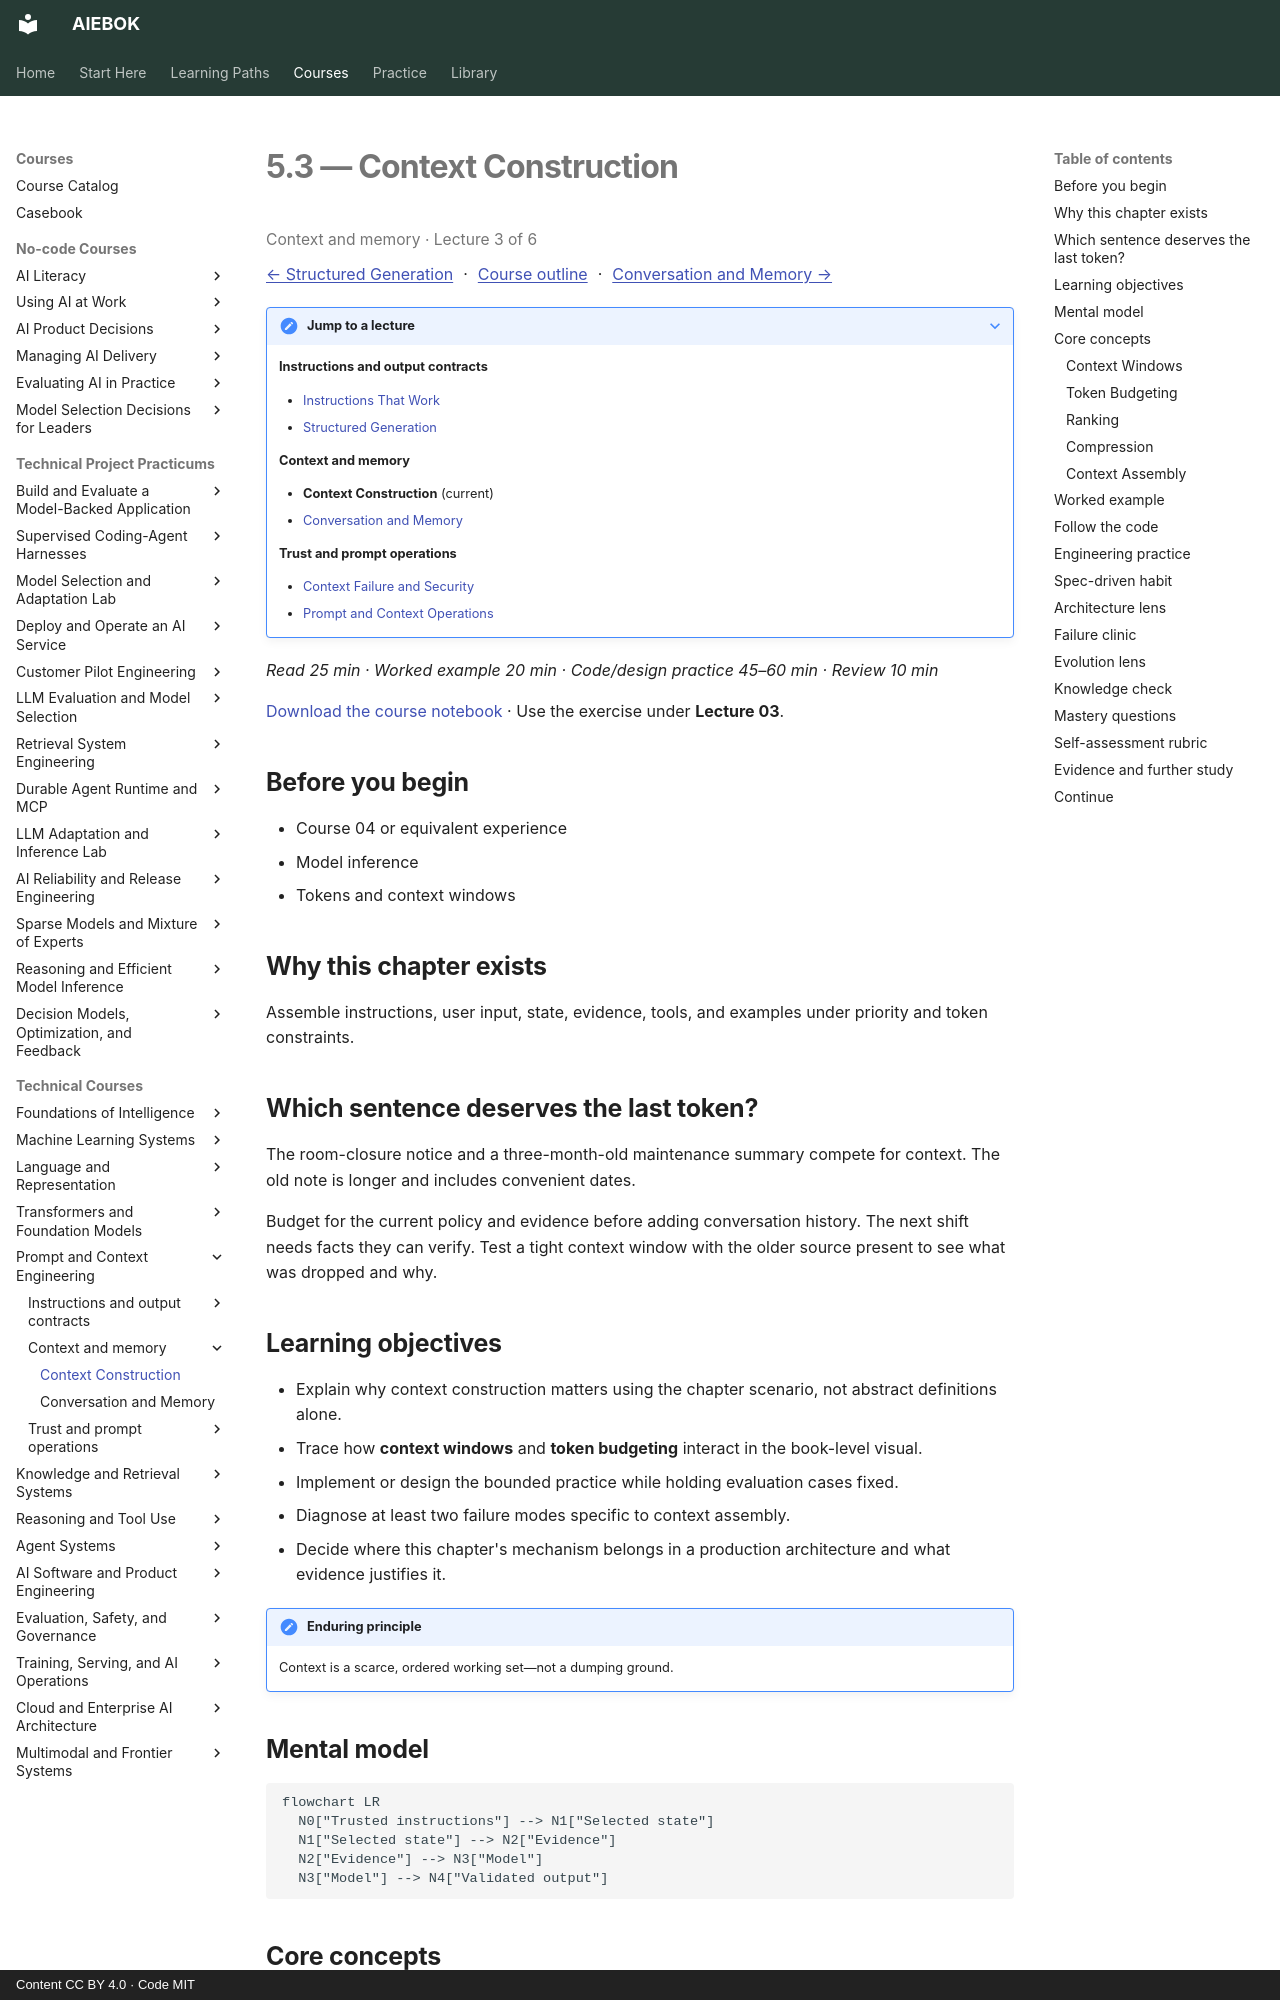

repository: mahalingam-inapp/aiebok · page: books/05-prompt-and-context-engineering/03-context-construction/index.html · generator: mkdocs · copyright: Content CC BY 4.0 · Code MIT

# 5.3 — Context Construction

<p class="study-position" data-course="05-prompt-and-context-engineering" data-lecture="03-context-construction.md">Context and memory · Lecture 3 of 6</p>

[← Structured Generation](02-structured-generation.md) · [Course outline](index.md#course-outline){ .study-overview } · [Conversation and Memory →](04-conversation-and-memory.md)
{: .study-directions }

??? note "Jump to a lecture"

    **Instructions and output contracts**

    - [Instructions That Work](01-instructions-that-work.md)
    - [Structured Generation](02-structured-generation.md)

    **Context and memory**

    - **Context Construction** (current)
    - [Conversation and Memory](04-conversation-and-memory.md)

    **Trust and prompt operations**

    - [Context Failure and Security](05-context-failure-and-security.md)
    - [Prompt and Context Operations](06-prompt-and-context-operations.md)

*Read 25 min · Worked example 20 min · Code/design practice 45–60 min · Review 10 min*

[Download the course notebook](../../assets/notebooks/05-prompt-and-context-engineering.ipynb){ download } · Use the exercise under **Lecture 03**.

## Before you begin

- Course 04 or equivalent experience
- Model inference
- Tokens and context windows

## Why this chapter exists

Assemble instructions, user input, state, evidence, tools, and examples under priority and token constraints.

## Which sentence deserves the last token?

The room-closure notice and a three-month-old maintenance summary compete for context. The old note is longer and includes convenient dates.

Budget for the current policy and evidence before adding conversation history. The next shift needs facts they can verify. Test a tight context window with the older source present to see what was dropped and why.

## Learning objectives

- Explain why context construction matters using the chapter scenario, not abstract definitions alone.
- Trace how **context windows** and **token budgeting** interact in the book-level visual.
- Implement or design the bounded practice while holding evaluation cases fixed.
- Diagnose at least two failure modes specific to context assembly.
- Decide where this chapter's mechanism belongs in a production architecture and what evidence justifies it.

!!! note "Enduring principle"
    Context is a scarce, ordered working set—not a dumping ground.

## Mental model

```mermaid
flowchart LR
  N0["Trusted instructions"] --> N1["Selected state"]
  N1["Selected state"] --> N2["Evidence"]
  N2["Evidence"] --> N3["Model"]
  N3["Model"] --> N4["Validated output"]
```

## Core concepts

The concepts form a system, not a vocabulary list. Read each section below before attempting the practice exercise.

### Context Windows

Context windows cap tokens the model attends to in one forward pass—prompt, evidence, tools, and output compete for this budget. See the [Context Windows concept card](../../concepts/cards/context-windows.md).

**Example:** A 128k window still requires prioritization when ten long documents are retrieved.

**Evidence of understanding:** Measure task quality versus tokens used and find the knee of the curve for your workload.
